Run: headless pygame with SDL's dummy video driver; simulated clock (each Clock.tick advances the game by its frame time, no real sleeping); random seed 0; keys injected as events and as key.get_pressed() state; no mouse input.
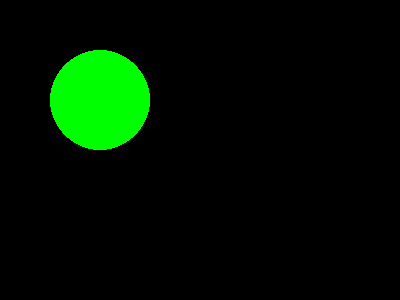
Frame 1 of 4 · flips 1–60 · no input
Frame 2 of 4 · flips 61–180 · tapped SPACE, RETURN · held RIGHT (→), D · screen unchanged from frame 1, image omitted
Frame 3 of 4 · flips 181–300 · held DOWN (↓), S · screen unchanged from frame 2, image omitted
Frame 4 of 4 · flips 301–420 · held LEFT (←), A, UP (↑), W · screen unchanged from frame 3, image omitted

The pygame program that drew these frames:

"""
# 1. simplest setup

import pygame

pygame.init()
screen = pygame.display.set_mode((400, 300))

keep_going = True
while keep_going:
    for event in pygame.event.get():
        if event.type == pygame.QUIT:
            keep_going = False


    pygame.display.update()

pygame.quit()
"""
# --------------------
# 2. drawing a circle

import pygame
pygame.init()
screen = pygame.display.set_mode((400, 300))

green = (0, 255, 0)
radius = 50

keep_going = True
while keep_going:
    for event in pygame.event.get():
        if event.type == pygame.QUIT:
            keep_going = False

    pygame.draw.circle(screen, green, (100, 100), radius)

    pygame.display.update()

pygame.quit()
